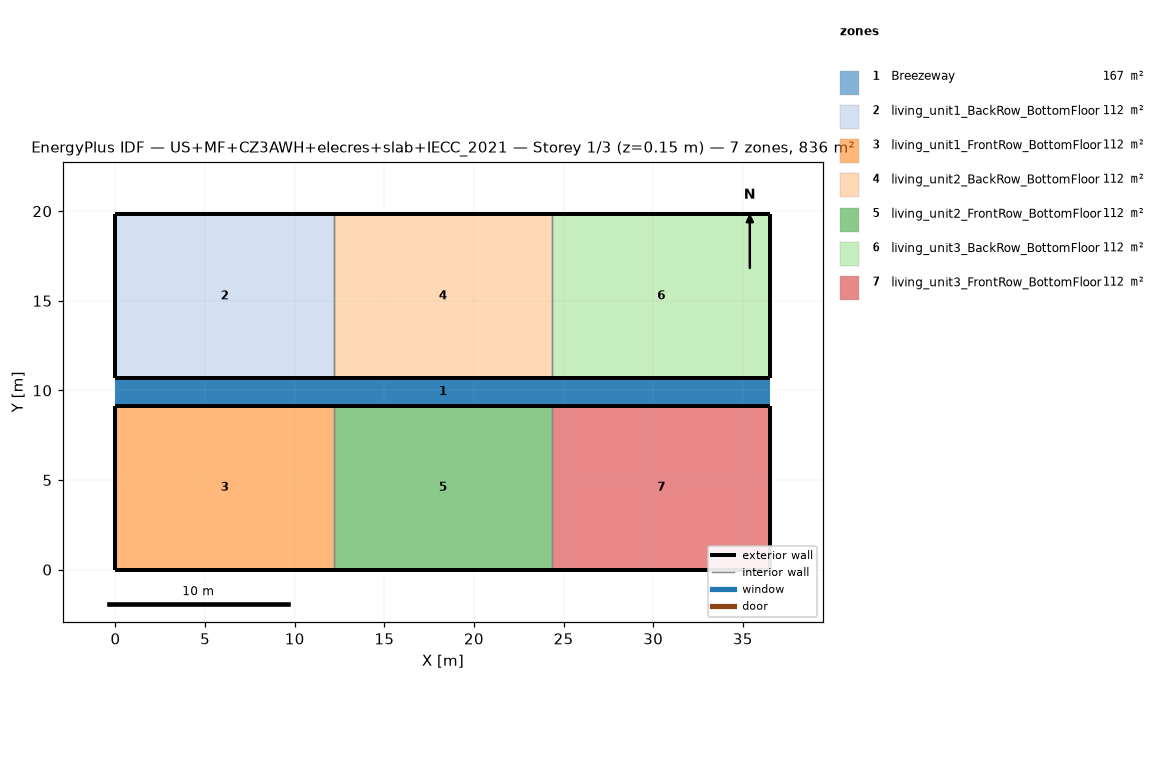
=== STOREY PLAN SPEC (per zone: floor XY polygon, exterior-wall plan segments, windows/doors) ===
zone 1: Breezeway  (167.0 m²)
  floor: (36.54, 9.16) (0.00, 9.16) (0.00, 10.68) (36.54, 10.68)
  floor: (36.54, 9.16) (0.00, 9.16) (0.00, 10.68) (36.54, 10.68)
  floor: (36.54, 9.16) (0.00, 9.16) (0.00, 10.68) (36.54, 10.68)
zone 2: living_unit1_BackRow_BottomFloor  (111.5 m²)
  floor: (12.18, 10.68) (0.00, 10.68) (0.00, 19.84) (12.18, 19.84)
  exterior wall: (0.00, 10.68) – (12.18, 10.68)  [12.2 m]
  exterior wall: (12.18, 19.84) – (0.00, 19.84)  [12.2 m]
  exterior wall: (0.00, 19.84) – (0.00, 10.68)  [9.2 m]
  interior walls: 1
zone 3: living_unit1_FrontRow_BottomFloor  (111.5 m²)
  floor: (12.18, 0.00) (0.00, 0.00) (0.00, 9.16) (12.18, 9.16)
  exterior wall: (0.00, 0.00) – (12.18, 0.00)  [12.2 m]
  exterior wall: (12.18, 9.16) – (0.00, 9.16)  [12.2 m]
  exterior wall: (0.00, 9.16) – (0.00, 0.00)  [9.2 m]
  interior walls: 1
zone 4: living_unit2_BackRow_BottomFloor  (111.5 m²)
  floor: (24.36, 10.68) (12.18, 10.68) (12.18, 19.84) (24.36, 19.84)
  exterior wall: (12.18, 10.68) – (24.36, 10.68)  [12.2 m]
  exterior wall: (24.36, 19.84) – (12.18, 19.84)  [12.2 m]
  interior walls: 2
zone 5: living_unit2_FrontRow_BottomFloor  (111.5 m²)
  floor: (24.36, 0.00) (12.18, 0.00) (12.18, 9.16) (24.36, 9.16)
  exterior wall: (12.18, 0.00) – (24.36, 0.00)  [12.2 m]
  exterior wall: (24.36, 9.16) – (12.18, 9.16)  [12.2 m]
  interior walls: 2
zone 6: living_unit3_BackRow_BottomFloor  (111.5 m²)
  floor: (36.54, 10.68) (24.36, 10.68) (24.36, 19.84) (36.54, 19.84)
  exterior wall: (24.36, 10.68) – (36.54, 10.68)  [12.2 m]
  exterior wall: (36.54, 10.68) – (36.54, 19.84)  [9.2 m]
  exterior wall: (36.54, 19.84) – (24.36, 19.84)  [12.2 m]
  interior walls: 1
zone 7: living_unit3_FrontRow_BottomFloor  (111.5 m²)
  floor: (36.54, 0.00) (24.36, 0.00) (24.36, 9.16) (36.54, 9.16)
  exterior wall: (24.36, 0.00) – (36.54, 0.00)  [12.2 m]
  exterior wall: (36.54, 0.00) – (36.54, 9.16)  [9.2 m]
  exterior wall: (36.54, 9.16) – (24.36, 9.16)  [12.2 m]
  interior walls: 1

=== DERIVED (storey summary) ===
Building: US+MF+CZ3AWH+elecres+slab+IECC_2021
Storey: 1 of 3  (floor level z = 0.15 m)
Storey gross floor area: 836.2 m²
Zones on this storey: 7
  - Breezeway: floor 167.0 m²
  - living_unit1_BackRow_BottomFloor: floor 111.5 m²; exterior wall 33.5 m (86.9 m²); WWR 0.0%
  - living_unit1_FrontRow_BottomFloor: floor 111.5 m²; exterior wall 33.5 m (86.9 m²); WWR 0.0%
  - living_unit2_BackRow_BottomFloor: floor 111.5 m²; exterior wall 24.4 m (63.1 m²); WWR 0.0%
  - living_unit2_FrontRow_BottomFloor: floor 111.5 m²; exterior wall 24.4 m (63.1 m²); WWR 0.0%
  - living_unit3_BackRow_BottomFloor: floor 111.5 m²; exterior wall 33.5 m (86.9 m²); WWR 0.0%
  - living_unit3_FrontRow_BottomFloor: floor 111.5 m²; exterior wall 33.5 m (86.9 m²); WWR 0.0%
Zone adjacency (shared interzone walls):
  - living_unit1_BackRow_BottomFloor ↔ living_unit2_BackRow_BottomFloor
  - living_unit1_FrontRow_BottomFloor ↔ living_unit2_FrontRow_BottomFloor
  - living_unit2_BackRow_BottomFloor ↔ living_unit3_BackRow_BottomFloor
  - living_unit2_FrontRow_BottomFloor ↔ living_unit3_FrontRow_BottomFloor